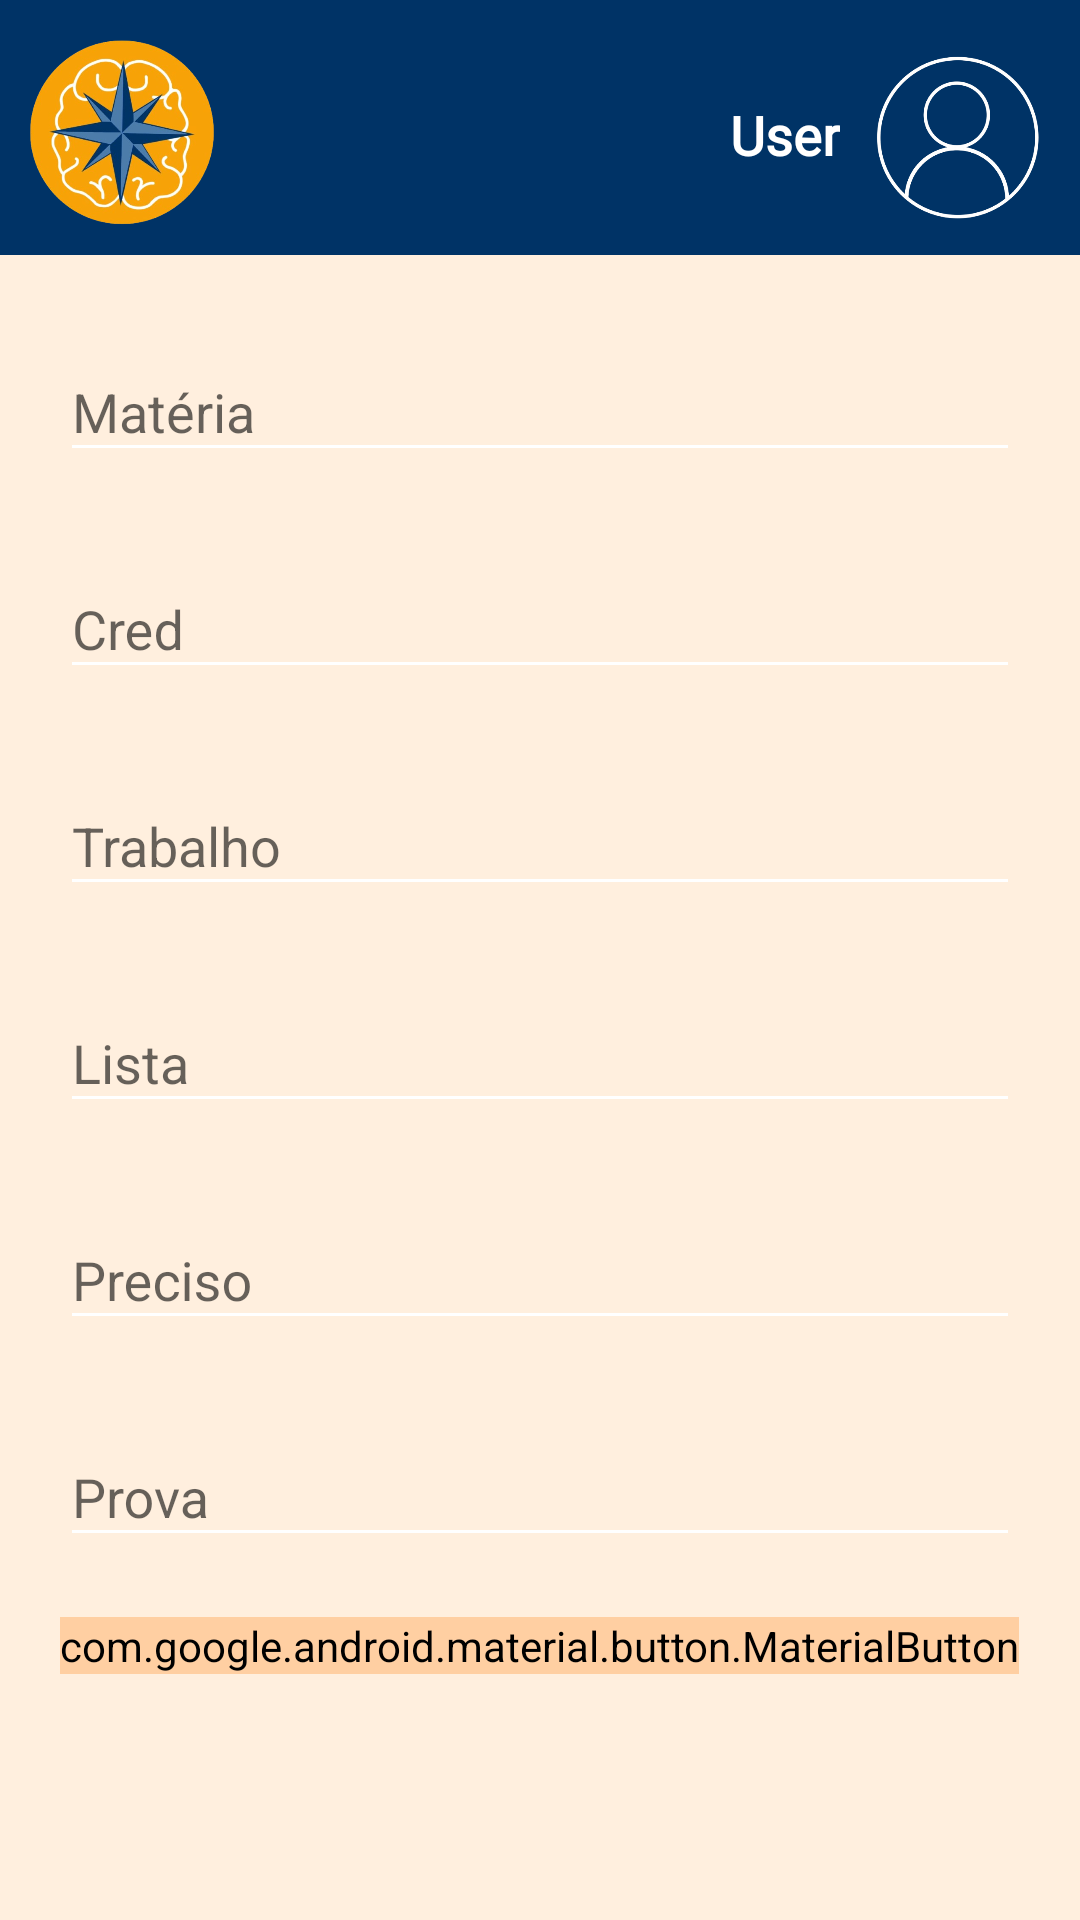

Here is an Android app screen rendered from its layout file. Give the layout XML and the strings, colors and styles it references.
<!-- AndroidManifest.xml: application theme Theme.StudyGuider -->
<!-- res/layout/activity_add_notas.xml -->
<?xml version="1.0" encoding="utf-8"?>
<RelativeLayout xmlns:android="http://schemas.android.com/apk/res/android"
    xmlns:app="http://schemas.android.com/apk/res-auto"
    android:layout_width="match_parent"
    android:layout_height="match_parent"
    android:background="@color/orange_clearer">

    <include
        android:id="@+id/header"
        layout="@layout/activity_header"
        android:layout_width="match_parent"
        android:layout_height="wrap_content"
        app:layout_constraintEnd_toEndOf="parent"
        app:layout_constraintStart_toStartOf="parent"
        app:layout_constraintTop_toTopOf="parent" />

    <com.google.android.material.textfield.TextInputLayout
        android:id="@+id/nomeMateriaLayout"
        android:layout_width="match_parent"
        android:layout_height="wrap_content"
        android:layout_below="@id/header"
        android:layout_margin="20dp"
        android:layout_weight="1"
        android:background="@drawable/rnd_notas"
        android:hint="Matéria">

        <com.google.android.material.textfield.TextInputEditText
            android:id="@+id/nomeMateriaET"
            android:layout_width="match_parent"
            android:layout_height="wrap_content"
            android:backgroundTint="@color/white"
            android:inputType="textCapSentences" />
    </com.google.android.material.textfield.TextInputLayout>

    <com.google.android.material.textfield.TextInputLayout
        android:id="@+id/notaCredLayout"
        android:layout_width="match_parent"
        android:layout_height="wrap_content"
        android:layout_below="@id/nomeMateriaLayout"
        android:layout_marginLeft="20dp"
        android:layout_marginRight="20dp"
        android:layout_weight="1"
        android:background="@drawable/rnd_notas"
        android:hint="Cred">

        <com.google.android.material.textfield.TextInputEditText
            android:id="@+id/notaCredET"
            android:layout_width="match_parent"
            android:layout_height="wrap_content"
            android:backgroundTint="@color/white"
            android:inputType="numberDecimal" />
    </com.google.android.material.textfield.TextInputLayout>

    <com.google.android.material.textfield.TextInputLayout
        android:id="@+id/notaTrabLayout"
        android:layout_width="match_parent"
        android:layout_height="wrap_content"
        android:layout_below="@id/notaCredLayout"
        android:layout_marginLeft="20dp"
        android:layout_marginTop="20dp"
        android:layout_marginRight="20dp"
        android:layout_weight="1"
        android:background="@drawable/rnd_notas"
        android:hint="Trabalho">

        <com.google.android.material.textfield.TextInputEditText
            android:id="@+id/notaTrabET"
            android:layout_width="match_parent"
            android:layout_height="wrap_content"
            android:backgroundTint="@color/white"
            android:inputType="numberDecimal" />
    </com.google.android.material.textfield.TextInputLayout>

    <com.google.android.material.textfield.TextInputLayout
        android:id="@+id/notaListaLayout"
        android:layout_width="match_parent"
        android:layout_height="wrap_content"
        android:layout_below="@id/notaTrabLayout"
        android:layout_marginLeft="20dp"
        android:layout_marginTop="20dp"
        android:layout_marginRight="20dp"
        android:layout_weight="1"
        android:background="@drawable/rnd_notas"
        android:hint="Lista">

        <com.google.android.material.textfield.TextInputEditText
            android:id="@+id/notaListaET"
            android:layout_width="match_parent"
            android:layout_height="wrap_content"
            android:backgroundTint="@color/white"
            android:inputType="numberDecimal" />
    </com.google.android.material.textfield.TextInputLayout>

    <com.google.android.material.textfield.TextInputLayout
        android:id="@+id/notaPrecisoLayout"
        android:layout_width="match_parent"
        android:layout_height="wrap_content"
        android:layout_below="@id/notaListaLayout"
        android:layout_marginLeft="20dp"
        android:layout_marginTop="20dp"
        android:layout_marginRight="20dp"
        android:layout_weight="1"
        android:background="@drawable/rnd_notas"
        android:hint="Preciso">

        <com.google.android.material.textfield.TextInputEditText
            android:id="@+id/notaPrecisoET"
            android:layout_width="match_parent"
            android:layout_height="wrap_content"
            android:backgroundTint="@color/white"
            android:inputType="numberDecimal" />
    </com.google.android.material.textfield.TextInputLayout>

    <com.google.android.material.textfield.TextInputLayout
        android:id="@+id/notaProvaLayout"
        android:layout_width="match_parent"
        android:layout_height="wrap_content"
        android:layout_below="@id/notaPrecisoLayout"
        android:layout_margin="20dp"
        android:layout_weight="1"
        android:background="@drawable/rnd_notas"
        android:hint="Prova">

        <com.google.android.material.textfield.TextInputEditText
            android:id="@+id/notaProvaET"
            android:layout_width="match_parent"
            android:layout_height="wrap_content"
            android:backgroundTint="@color/white"
            android:inputType="numberDecimal" />
    </com.google.android.material.textfield.TextInputLayout>

    <com.google.android.material.button.MaterialButton
        android:id="@+id/addNota"
        android:layout_width="wrap_content"
        android:layout_height="wrap_content"
        android:layout_below="@id/notaProvaLayout"
        android:layout_centerHorizontal="true"
        android:backgroundTint="@color/orange_1"
        android:text="Adicionar"
        android:textColor="@color/black" />

</RelativeLayout>
<!-- res/layout/activity_header.xml (included above) -->
<LinearLayout xmlns:android="http://schemas.android.com/apk/res/android"
    xmlns:app="http://schemas.android.com/apk/res-auto"
    xmlns:tools="http://schemas.android.com/tools"
    android:id="@+id/main"
    android:layout_width="match_parent"
    android:layout_height="match_parent"
    android:background="@color/light_orange"
    android:orientation="vertical"
    tools:context=".view.HomeActivity">

    <FrameLayout
        android:id="@+id/header"
        android:layout_width="match_parent"
        android:layout_height="85dp"
        android:background="@color/blue_dark"
        android:paddingTop="5dp"
        tools:ignore="MissingConstraints">

        <ImageView
            android:id="@+id/imglogo"
            android:layout_width="70dp"
            android:layout_height="70dp"
            android:layout_gravity="start|center_vertical"
            android:layout_marginStart="5dp"
            app:srcCompat="@drawable/img_logo" />

        <TextView
            android:id="@+id/txtUsuario"
            android:layout_width="wrap_content"
            android:layout_height="wrap_content"
            android:layout_gravity="end|center_vertical"
            android:layout_marginEnd="80dp"
            android:text="@string/name_user_navbar"
            android:textColor="@color/white"
            android:fontFamily="@font/outfit"
            android:textStyle="bold"
            android:textSize="18dp" />

        <ImageView
            android:id="@+id/imgPerfil"
            android:layout_width="72dp"
            android:layout_height="72dp"
            android:layout_gravity="end|center_vertical"
            android:layout_marginEnd="5dp"
            app:srcCompat="@drawable/img_perfil" />
    </FrameLayout>

</LinearLayout>
<!-- resources referenced by this layout -->
<resources>
  <color name="black">#FF000000</color>
  <color name="blue_dark">#003366</color>
  <color name="light_orange">#FFEFDE</color>
  <color name="orange_1">#FFCFA2</color>
  <color name="orange_clearer">#FFEFDE</color>
  <color name="white">#FFFFFFFF</color>
  <!-- drawable img_logo: png bitmap (drawable, 242360 bytes) -->
  <!-- drawable img_perfil: png bitmap (drawable, 54248 bytes) -->
  <string name="name_user_navbar">User</string>
  <style name="Theme.StudyGuider" parent="Base.Theme.StudyGuider" />
  <style name="Base.Theme.StudyGuider" parent="Theme.AppCompat.DayNight.NoActionBar">
          
          
      </style>
</resources>
